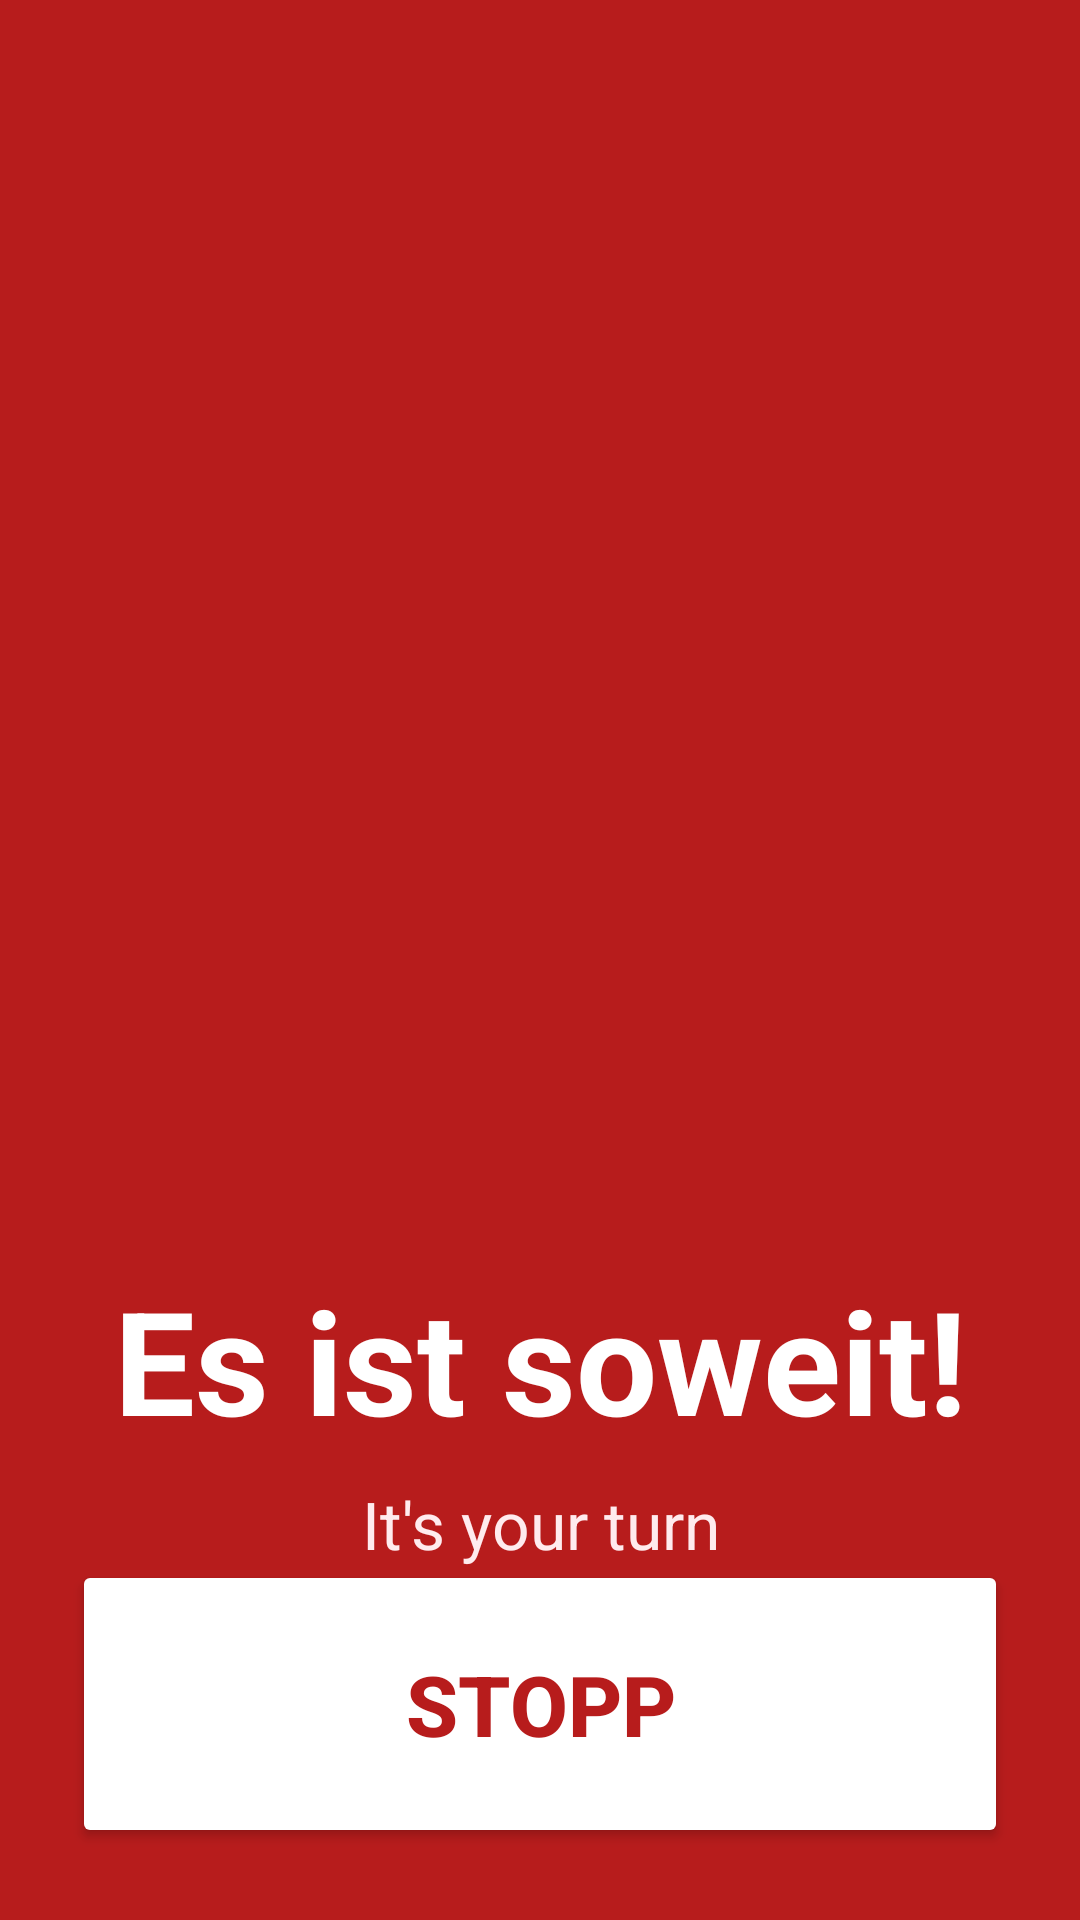

Reconstruct the res/layout file that produces this screen, plus the resources it refers to.
<!-- AndroidManifest.xml: activity theme Theme.WarteAlarm -->
<!-- res/layout/activity_alarm.xml -->
<?xml version="1.0" encoding="utf-8"?>
<androidx.constraintlayout.widget.ConstraintLayout xmlns:android="http://schemas.android.com/apk/res/android"
    xmlns:app="http://schemas.android.com/apk/res-auto"
    android:id="@+id/alarm_root"
    android:layout_width="match_parent"
    android:layout_height="match_parent"
    android:background="#B71C1C"
    android:padding="24dp">

    <TextView
        android:id="@+id/alarm_headline"
        android:layout_width="0dp"
        android:layout_height="wrap_content"
        android:gravity="center"
        android:text="Es ist soweit!"
        android:textColor="#FFFFFF"
        android:textSize="48sp"
        android:textStyle="bold"
        app:layout_constraintBottom_toTopOf="@id/alarm_subhead"
        app:layout_constraintEnd_toEndOf="parent"
        app:layout_constraintStart_toStartOf="parent"
        app:layout_constraintTop_toTopOf="parent"
        app:layout_constraintVertical_chainStyle="packed" />

    <TextView
        android:id="@+id/alarm_subhead"
        android:layout_width="0dp"
        android:layout_height="wrap_content"
        android:layout_marginTop="8dp"
        android:gravity="center"
        android:text="It's your turn"
        android:textColor="#FFEBEE"
        android:textSize="22sp"
        app:layout_constraintEnd_toEndOf="parent"
        app:layout_constraintStart_toStartOf="parent"
        app:layout_constraintTop_toBottomOf="@id/alarm_headline" />

    <TextView
        android:id="@+id/alarm_desk"
        android:layout_width="0dp"
        android:layout_height="wrap_content"
        android:layout_marginTop="40dp"
        android:gravity="center"
        android:text=""
        android:textColor="#FFFFFF"
        android:textSize="40sp"
        android:textStyle="bold"
        app:layout_constraintBottom_toBottomOf="parent"
        app:layout_constraintEnd_toEndOf="parent"
        app:layout_constraintStart_toStartOf="parent"
        app:layout_constraintTop_toBottomOf="@id/alarm_subhead" />

    <Button
        android:id="@+id/alarm_stop"
        android:layout_width="0dp"
        android:layout_height="96dp"
        android:backgroundTint="#FFFFFF"
        android:text="STOPP"
        android:textColor="#B71C1C"
        android:textSize="28sp"
        android:textStyle="bold"
        app:layout_constraintBottom_toBottomOf="parent"
        app:layout_constraintEnd_toEndOf="parent"
        app:layout_constraintStart_toStartOf="parent" />

</androidx.constraintlayout.widget.ConstraintLayout>
<!-- resources referenced by this layout -->
<resources>
  <style name="Theme.WarteAlarm" parent="Base.Theme.WarteAlarm" />
  <style name="Base.Theme.WarteAlarm" parent="Theme.Material3.DayNight.NoActionBar">
          
          
      </style>
</resources>
